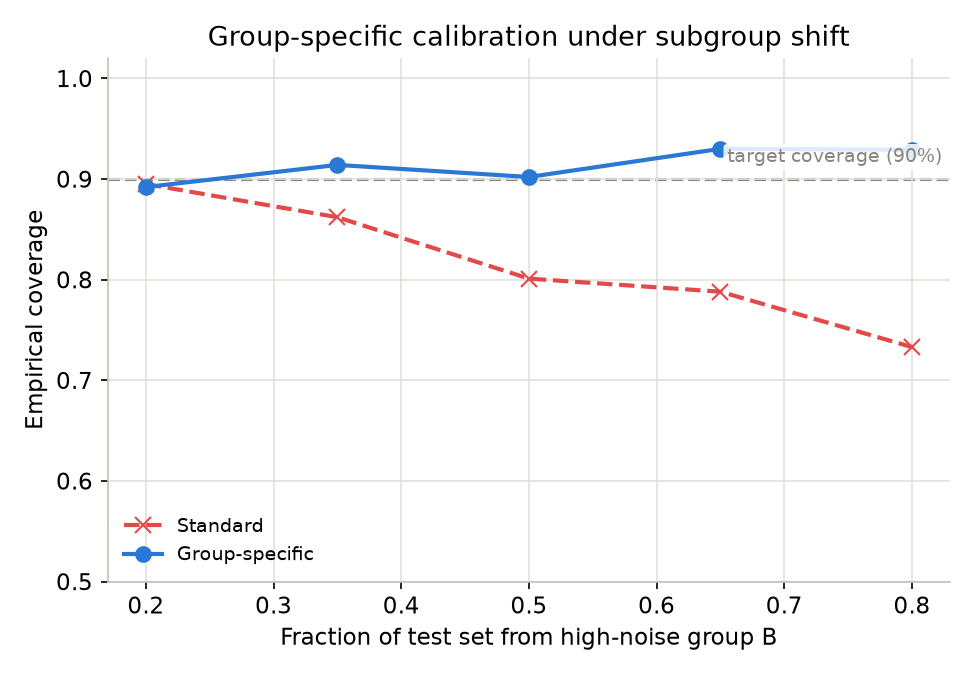

The file beside this chart, header and first rows:
frac_b, coverage_standard, width_standard, coverage_group_specific, width_group_specific
0.2, 0.895, 5.091, 0.892, 5.071
0.35, 0.862, 5.091, 0.914, 5.902
0.5, 0.801, 5.091, 0.902, 6.734
0.65, 0.788, 5.091, 0.93, 7.565
0.8, 0.733, 5.091, 0.929, 8.397
